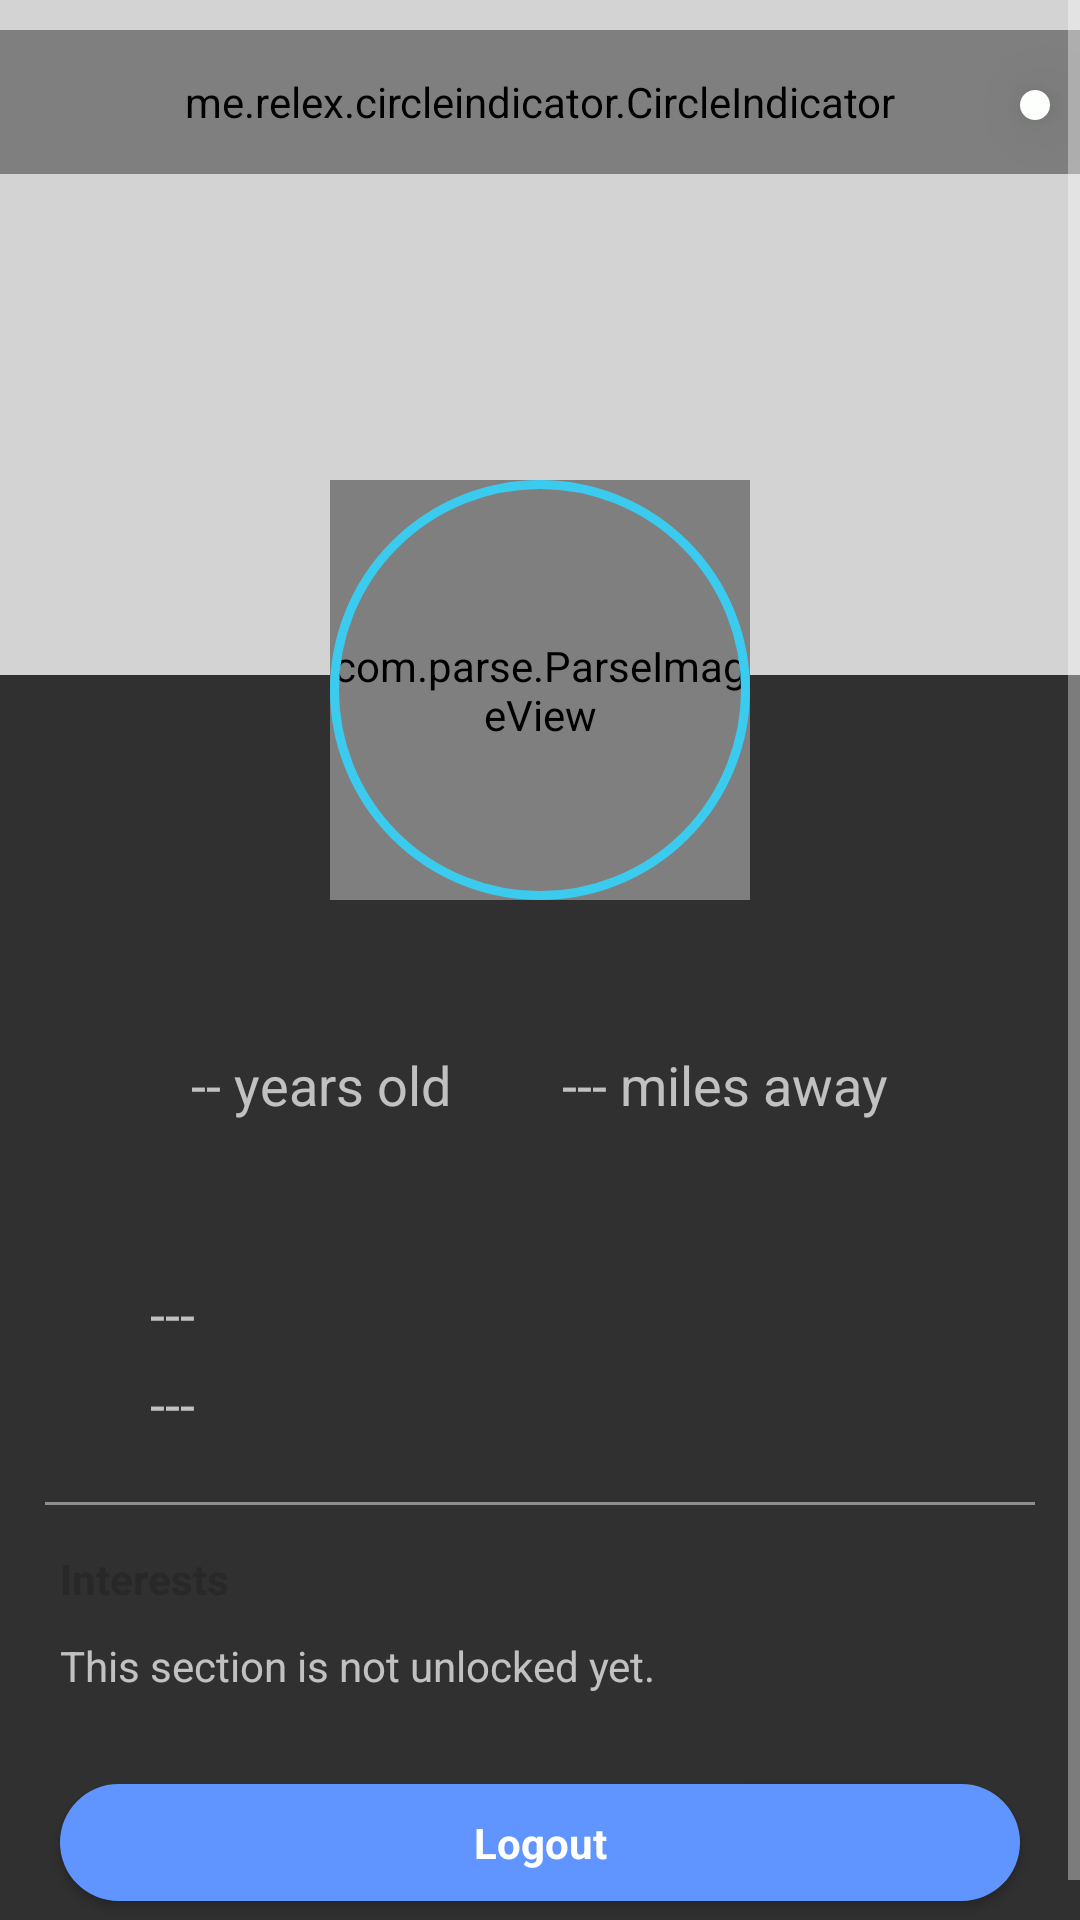

Layout XML and referenced resources for this Android screen:
<!-- AndroidManifest.xml: application theme Theme.AppCompat.NoActionBar -->
<!-- res/layout/fragment_profile.xml -->
<?xml version="1.0" encoding="utf-8"?>
<ScrollView xmlns:android="http://schemas.android.com/apk/res/android"
    xmlns:app="http://schemas.android.com/apk/res-auto"
    android:layout_width="match_parent"
    android:layout_height="match_parent"
    xmlns:tools="http://schemas.android.com/tools"
    android:fillViewport="true">

    <RelativeLayout
        xmlns:android="http://schemas.android.com/apk/res/android"
        xmlns:app="http://schemas.android.com/apk/res-auto"
        android:layout_width="match_parent"
        android:layout_height="match_parent">

        <RelativeLayout
            android:id="@+id/rlCoverImage"
            android:layout_width="match_parent"
            android:layout_height="225dp"
            android:layout_alignParentTop="true"
            android:background="@color/mediumGrey"
            app:srcCompat="@android:color/darker_gray">

            <android.support.v4.view.ViewPager
                android:id="@+id/pager"
                android:layout_width="fill_parent"
                android:layout_height="match_parent"
                android:layout_alignParentTop="true"
                android:background="@color/lightGrey" />

            <me.relex.circleindicator.CircleIndicator
                android:id="@+id/indicator"
                android:layout_width="match_parent"
                android:layout_marginTop="10dp"
                android:layout_height="48dp"
                android:layout_alignParentTop="true" />

        </RelativeLayout>

        <ImageView
            android:id="@+id/defaultProfilePic"
            android:layout_width="140dp"
            android:layout_height="140dp"
            android:layout_alignParentTop="true"
            android:layout_centerHorizontal="true"
            android:layout_marginTop="160dp"
            app:srcCompat="@mipmap/ic_picture"
            tools:ignore="VectorDrawableCompat" />

        <com.parse.ParseImageView
            android:id="@+id/ivProfilePic"
            android:layout_width="140dp"
            android:layout_height="140dp"
            android:layout_alignParentTop="true"
            android:layout_centerHorizontal="true"
            android:layout_marginTop="160dp"
            android:foreground="@drawable/profile_border"
            app:srcCompat="@android:color/darker_gray" />

        <TextView
            android:id="@+id/tvProfileName"
            android:layout_width="wrap_content"
            android:layout_height="wrap_content"
            android:layout_below="@+id/ivProfilePic"
            android:layout_centerHorizontal="true"
            android:layout_marginTop="10dp"
            android:textAppearance="@style/Base.TextAppearance.AppCompat.Large"
            android:textColor="@color/offBlack"
            android:textStyle="bold" />

        <RelativeLayout
            android:id="@+id/rlBasicInfo"
            android:layout_width="wrap_content"
            android:layout_height="25dp"
            android:layout_below="@+id/tvProfileName"
            android:layout_centerHorizontal="true"
            android:layout_margin="10dp">

            <TextView
                android:id="@+id/tvProfileAge"
                android:layout_width="wrap_content"
                android:layout_height="wrap_content"
                android:layout_alignParentLeft="true"
                android:layout_alignParentStart="true"
                android:text="-- years old"
                android:textAppearance="@style/Base.TextAppearance.AppCompat.Medium" />

            <ImageView
                android:id="@+id/ivDividerDot"
                android:layout_width="7dp"
                android:layout_height="match_parent"
                android:layout_alignParentTop="true"
                android:layout_toEndOf="@+id/tvProfileAge"
                android:layout_toRightOf="@+id/tvProfileAge"
                app:srcCompat="@drawable/divider_dot"
                android:layout_marginLeft="15dp"
                android:layout_marginRight="15dp" />

            <TextView
                android:id="@+id/tvDistance"
                android:layout_width="wrap_content"
                android:layout_height="wrap_content"
                android:layout_toEndOf="@+id/ivDividerDot"
                android:layout_toRightOf="@+id/ivDividerDot"
                android:text="--- miles away"
                android:textAppearance="@style/Base.TextAppearance.AppCompat.Medium" />

        </RelativeLayout>

        <RelativeLayout
            android:id="@+id/rlMoreInfo"
            android:layout_width="wrap_content"
            android:layout_height="wrap_content"
            android:layout_below="@+id/rlBasicInfo">

            <TextView
                android:id="@+id/tvStatus"
                android:layout_width="wrap_content"
                android:layout_height="wrap_content"
                android:layout_alignParentLeft="true"
                android:layout_alignParentStart="true"
                android:layout_marginBottom="5dp"
                android:layout_marginLeft="20dp"
                android:textAppearance="@style/Base.TextAppearance.AppCompat.Medium"
                android:textColor="@color/offBlack" />

            <ImageView
                android:id="@+id/ivOccupation"
                android:layout_width="25dp"
                android:layout_height="25dp"
                android:layout_alignStart="@+id/tvStatus"
                android:layout_below="@+id/tvStatus"
                app:srcCompat="@drawable/ic_occupation"
                android:layout_marginTop="12dp"
                android:layout_alignLeft="@+id/tvStatus" />

            <TextView
                android:id="@+id/tvOccupation"
                android:layout_width="match_parent"
                android:layout_height="wrap_content"
                android:layout_below="@+id/tvStatus"
                android:layout_marginLeft="5dp"
                android:layout_marginRight="20dp"
                android:layout_marginTop="12dp"
                android:layout_toEndOf="@+id/ivOccupation"
                android:layout_toRightOf="@+id/ivOccupation"
                android:text="---"
                android:textAppearance="@style/Base.TextAppearance.AppCompat.Medium" />

            <ImageView
                android:id="@+id/ivEducation"
                android:layout_width="25dp"
                android:layout_height="25dp"
                android:layout_alignStart="@+id/tvStatus"
                android:layout_below="@+id/ivOccupation"
                app:srcCompat="@drawable/ic_education"
                android:layout_marginTop="5dp"
                android:layout_marginBottom="5dp"
                android:layout_alignLeft="@+id/tvStatus" />

            <TextView
                android:id="@+id/tvEducation"
                android:layout_width="match_parent"
                android:layout_height="wrap_content"
                android:layout_below="@+id/ivOccupation"
                android:layout_marginBottom="5dp"
                android:layout_marginLeft="5dp"
                android:layout_marginRight="20dp"
                android:layout_marginTop="5dp"
                android:layout_toEndOf="@+id/ivOccupation"
                android:layout_toRightOf="@+id/ivOccupation"
                android:text="---"
                android:textAppearance="@style/Base.TextAppearance.AppCompat.Medium" />

        </RelativeLayout>

        <View
            android:id="@+id/line"
            android:layout_width="match_parent"
            android:layout_height="1dp"
            android:layout_below="@id/rlMoreInfo"
            android:background="@color/mediumGrey"
            android:layout_margin="15dp" />

        <RelativeLayout
            android:id="@+id/rlInterests"
            android:layout_below="@+id/line"
            android:layout_width="match_parent"
            android:layout_height="wrap_content"
            android:layout_marginLeft="20dp"
            android:layout_marginRight="20dp"
            android:layout_marginBottom="10dp" >

            <TextView
                android:id="@+id/tvInterestsTitle"
                android:layout_width="wrap_content"
                android:layout_height="wrap_content"
                android:layout_alignParentStart="true"
                android:layout_alignParentTop="true"
                android:text="Interests"
                android:textAppearance="@style/Base.TextAppearance.AppCompat.Small"
                android:textColor="@color/offBlack"
                android:textStyle="bold"
                android:layout_alignParentLeft="true" />

            <android.support.v7.widget.RecyclerView
                android:id="@+id/rvInterests"
                android:layout_width="match_parent"
                android:layout_height="wrap_content"
                android:layout_below="@+id/tvInterestsTitle"
                android:layout_alignParentLeft="true"
                android:layout_marginTop="10dp" />

            <TextView
                android:id="@+id/tvInterestsHidden"
                android:layout_width="wrap_content"
                android:layout_height="wrap_content"
                android:layout_below="@+id/tvInterestsTitle"
                android:layout_alignParentLeft="true"
                android:layout_marginTop="10dp"
                android:text="This section is not unlocked yet." />

        </RelativeLayout>

        <Button
            android:id="@+id/logoutBtn"
            android:layout_width="match_parent"
            android:layout_height="wrap_content"
            android:layout_below="@+id/rlInterests"
            android:text="Logout"
            android:layout_margin="20dp"
            android:textColor="@color/white"
            android:textStyle="bold"
            android:background="@drawable/sign_up_button_style"
            android:minHeight="0dp"
            android:paddingTop="10dp"
            android:paddingBottom="10dp"
            android:foreground="?android:attr/selectableItemBackground"
            android:textAppearance="@style/Base.TextAppearance.AppCompat.Small" />

        <ImageButton
            android:id="@+id/editProfileBtn"
            android:layout_width="wrap_content"
            android:layout_height="wrap_content"
            android:layout_alignParentEnd="true"
            android:layout_alignParentTop="true"
            app:srcCompat="@drawable/ic_edit"
            android:background="@drawable/circle_button_style"
            android:layout_marginTop="30dp"
            android:layout_marginStart="10dp"
            android:layout_marginEnd="10dp"
            android:layout_marginBottom="10dp"
            android:padding="5dp"
            android:foreground="?android:attr/selectableItemBackground"
            android:layout_alignParentRight="true"
            android:elevation="10dp" />

    </RelativeLayout>
</ScrollView>
<!-- resources referenced by this layout -->
<resources>
  <color name="lightGrey">#d3d3d3</color>
  <color name="mediumGrey">#8F8E8F</color>
  <color name="offBlack">#292829</color>
  <color name="white">#FFFFFF</color>
  <!-- drawable circle_button_style (drawable) -->
  <?xml version="1.0" encoding="utf-8"?>
  <shape xmlns:android="http://schemas.android.com/apk/res/android"
      android:shape="oval">
      <solid android:color="@color/babyWhite" />
  </shape>
  <!-- drawable divider_dot (drawable) -->
  <?xml version="1.0" encoding="utf-8"?>
  <shape
      xmlns:android="http://schemas.android.com/apk/res/android"
      android:shape="oval">
  
      <solid
          android:color="@color/lightGrey"/>
  
      <size
          android:width="7dp"
          android:height="7dp"/>
  </shape>
  <!-- drawable ic_edit: png bitmap (drawable-hdpi, 436 bytes) -->
  <!-- drawable ic_education: png bitmap (drawable-hdpi, 741 bytes) -->
  <!-- drawable ic_occupation: png bitmap (drawable-hdpi, 291 bytes) -->
  <!-- drawable profile_border (drawable) -->
  <?xml version="1.0" encoding="utf-8"?>
  <shape xmlns:android="http://schemas.android.com/apk/res/android"
      android:shape="oval">
      <corners android:radius="60dp" />
      <stroke
          android:width="3dp"
          android:color="@color/mediumBlue" />
  </shape>
  <!-- drawable sign_up_button_style (drawable) -->
  <?xml version="1.0" encoding="utf-8"?>
  <shape xmlns:android="http://schemas.android.com/apk/res/android" android:shape="rectangle">
      <corners
          android:topLeftRadius="35dp"
          android:topRightRadius="35dp"
          android:bottomRightRadius="35dp"
          android:bottomLeftRadius="35dp">
      </corners>
      <solid
          android:color="@color/oceanBlue">
      </solid>
  </shape>
  <!-- mipmap ic_picture: png bitmap (mipmap-hdpi, 5342 bytes) -->
  <color name="babyWhite">#FCFFFC</color>
  <color name="mediumBlue">#3BCBEE</color>
  <color name="oceanBlue">#6095FF</color>
</resources>
